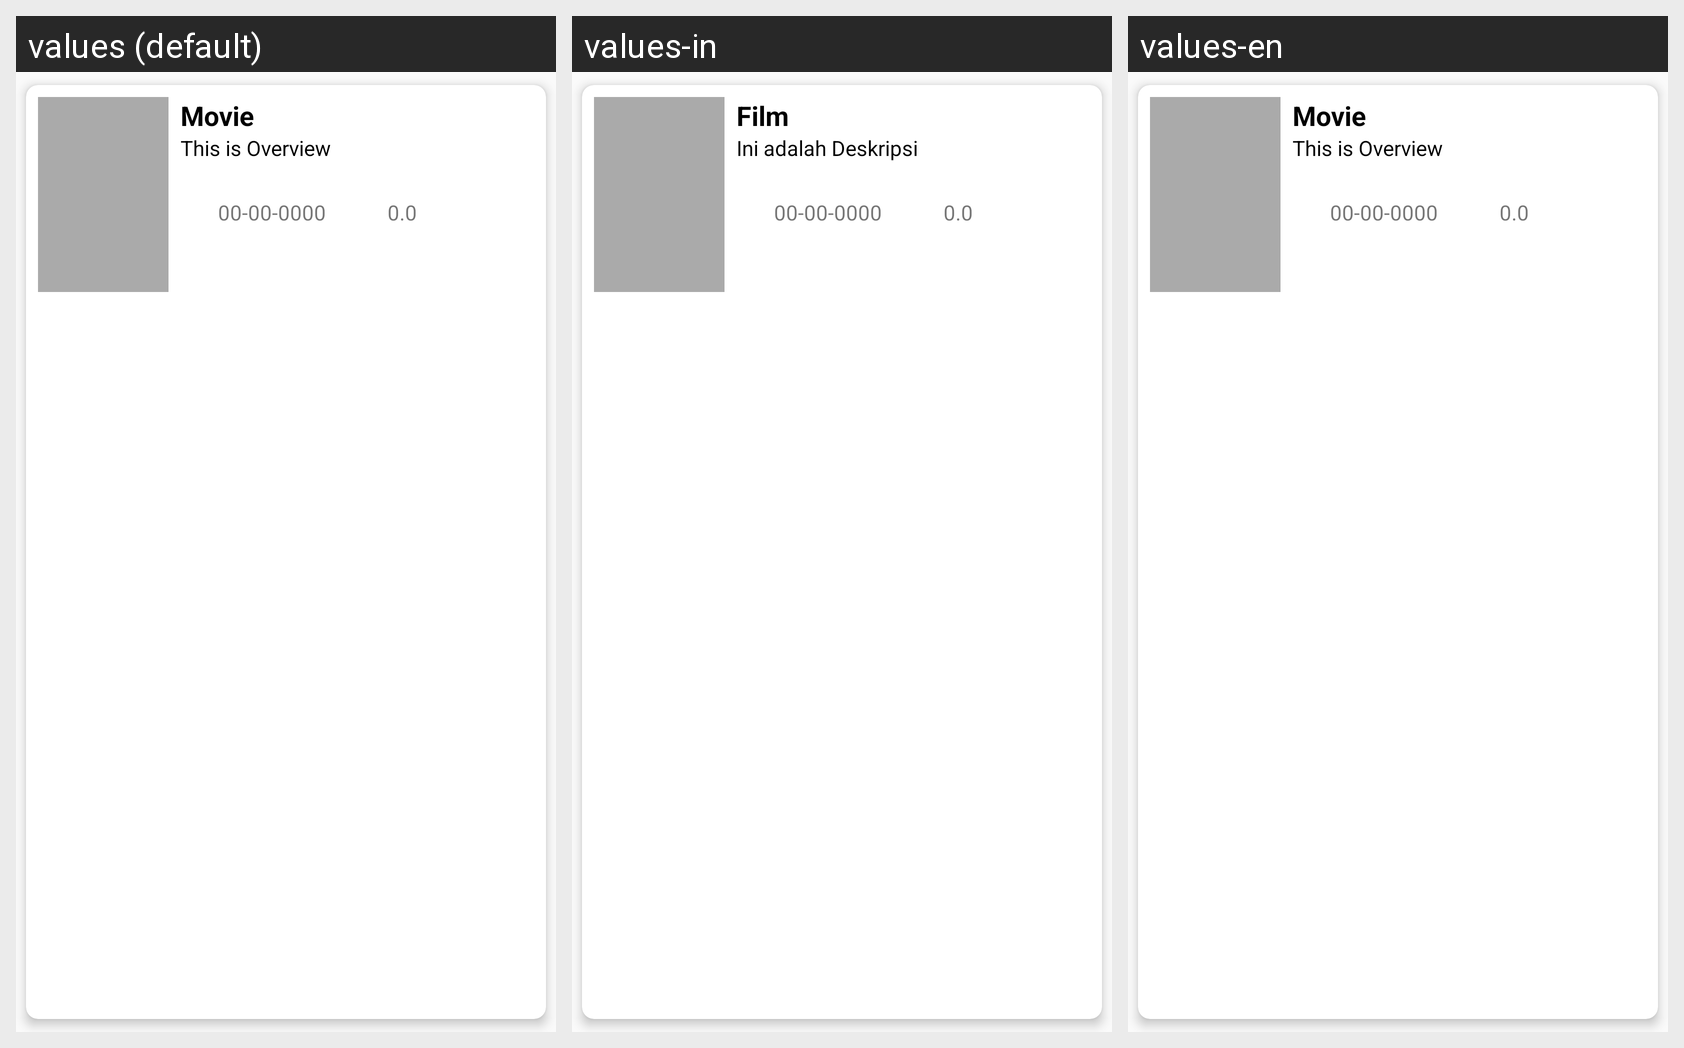

Here is an Android app screen in its default locale and in the app's own translations. Write out the translated-string differences for the strings that appear on this screen.
Android screen res/layout/favorite_movie_item.xml rendered under 3 locales, left to right: values (default), values-in, values-en. Device: Nexus 5 (rendered at 1080×1920; each locale shown at half size, 540×960, under a caption strip naming it); theme AppTheme.
Strings drawn on this screen, with the default value and each locale's value (text and hints the layout hard-codes, and strings that could not be matched under every locale, appear in the picture but are not listed):

title_movie
  values: Movie
  values-in: Film
  values-en: Movie

description_text
  values: This is Overview
  values-in: Ini adalah Deskripsi
  values-en: This is Overview

date_release
  values: 00-00-0000
  values-in: 00-00-0000
  values-en: 00-00-0000

rate
  values: 0.0
  values-in: 0.0
  values-en: 0.0
